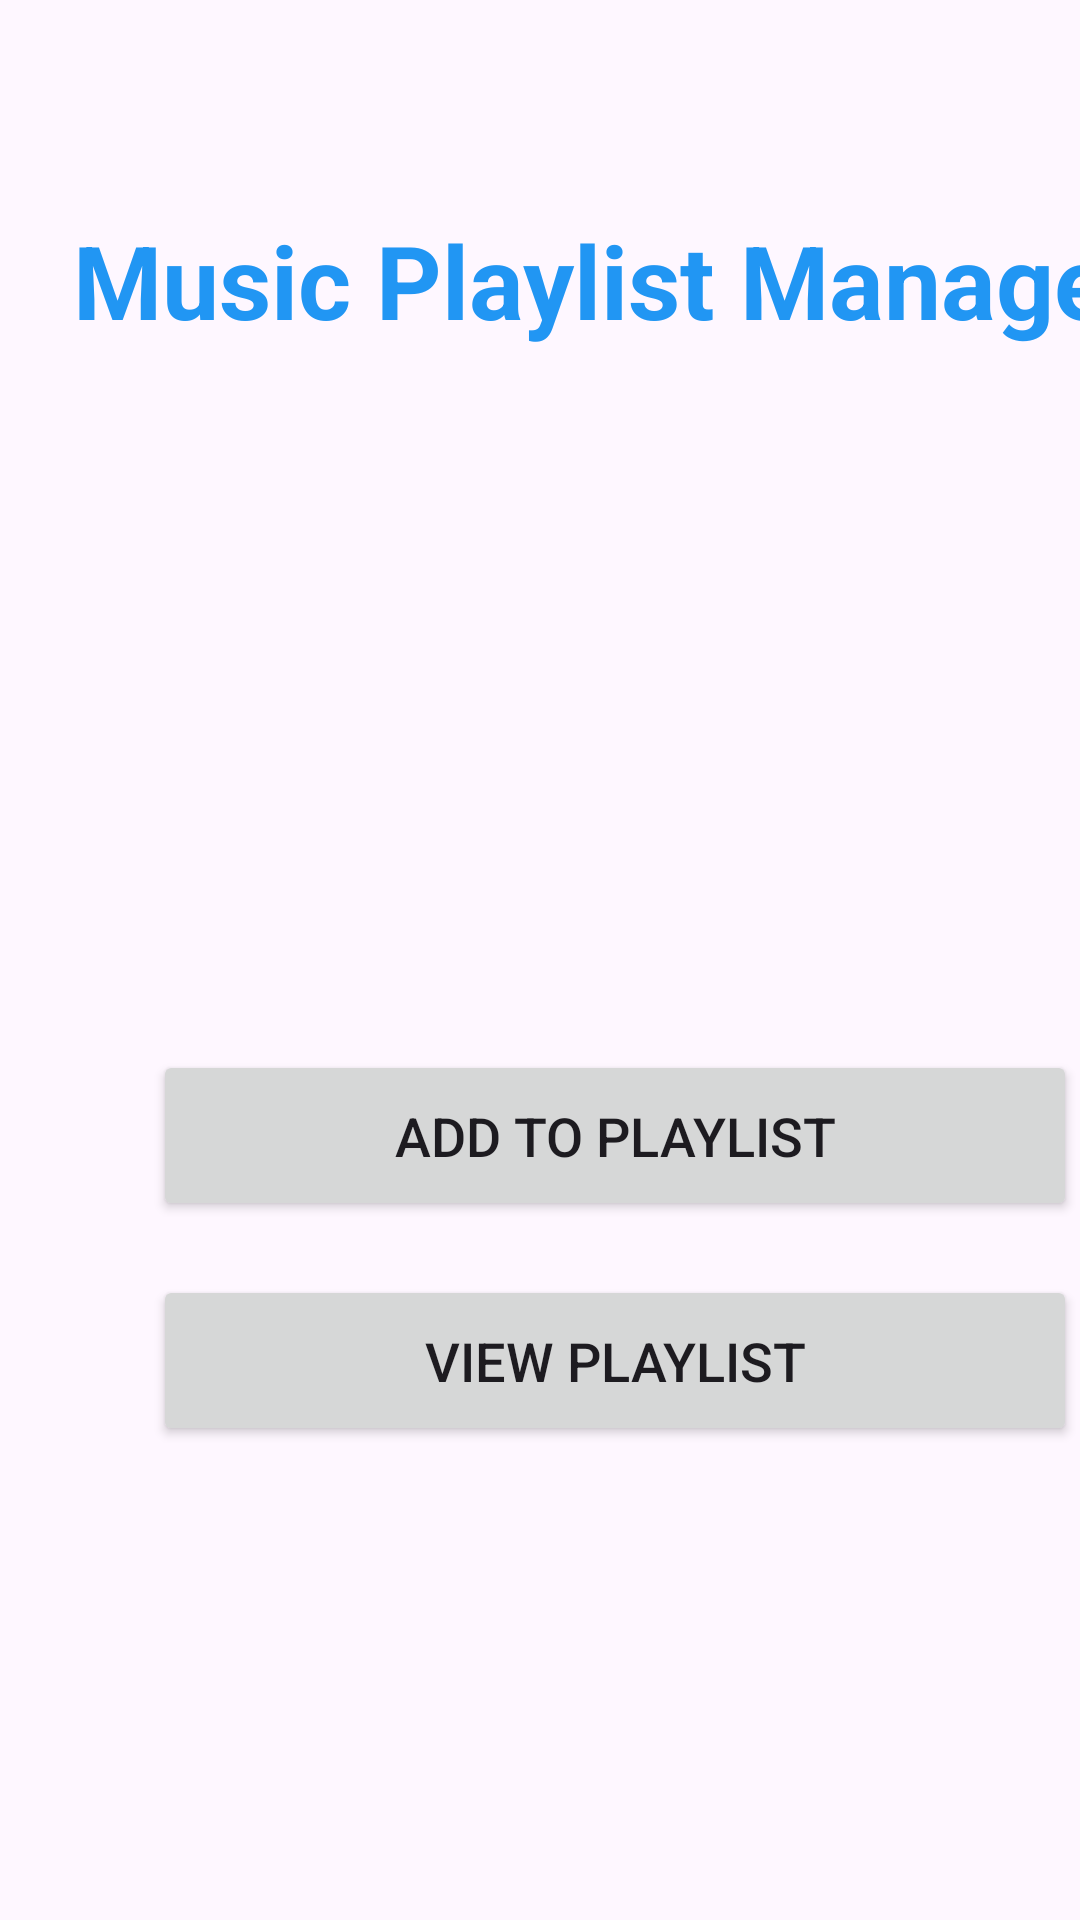

The Android layout XML behind this screen, and the referenced resources:
<!-- AndroidManifest.xml: application theme Theme.MyMusicPlaylistManager -->
<!-- res/layout/activity_main.xml -->
<?xml version="1.0" encoding="utf-8"?>
<androidx.constraintlayout.widget.ConstraintLayout xmlns:android="http://schemas.android.com/apk/res/android"
    xmlns:app="http://schemas.android.com/apk/res-auto"
    xmlns:tools="http://schemas.android.com/tools"
    android:id="@+id/main"
    android:layout_width="match_parent"
    android:layout_height="match_parent"
    tools:context=".MainActivity">

    <Button
        android:id="@+id/btnAdd"
        android:layout_width="308dp"
        android:layout_height="57dp"
        android:layout_marginStart="51dp"
        android:layout_marginTop="350dp"
        android:text="Add to Playlist"
        android:textSize="18sp"
        app:layout_constraintStart_toStartOf="parent"
        app:layout_constraintTop_toTopOf="parent" />

    <Button
        android:id="@+id/btnView"
        android:layout_width="308dp"
        android:layout_height="57dp"
        android:layout_marginStart="51dp"
        android:layout_marginTop="18dp"
        android:text="View Playlist"
        android:textSize="18sp"
        app:layout_constraintStart_toStartOf="parent"
        app:layout_constraintTop_toBottomOf="@+id/btnAdd" />

    <TextView
        android:id="@+id/txtName2"
        android:layout_width="133dp"
        android:layout_height="51dp"
        android:layout_marginStart="25dp"
        android:layout_marginBottom="650dp"
        android:text="Vishay Gosai                                ST10478785"
        android:textSize="16sp"
        android:textStyle="bold"
        app:layout_constraintBottom_toBottomOf="parent"
        app:layout_constraintStart_toStartOf="parent" />

    <androidx.constraintlayout.widget.Guideline
        android:id="@+id/guideline"
        android:layout_width="wrap_content"
        android:layout_height="wrap_content"
        android:orientation="vertical"
        app:layout_constraintGuide_begin="20dp" />

    <Button
        android:id="@+id/btnExit"
        android:layout_width="374dp"
        android:layout_height="0dp"
        android:layout_marginStart="20dp"
        android:layout_marginTop="10dp"
        android:backgroundTint="#F44336"
        android:text="Exit App"
        android:textSize="18sp"
        app:layout_constraintStart_toStartOf="parent"
        app:layout_constraintTop_toBottomOf="@+id/linearLayout" />

    <TextView
        android:id="@+id/txtHeading"
        android:layout_width="398dp"
        android:layout_height="67dp"
        android:layout_marginStart="4dp"
        android:layout_marginTop="60dp"
        android:gravity="center"
        android:text="Music Playlist Manager"
        android:textColor="#2196F3"
        android:textSize="34sp"
        android:textStyle="bold"
        app:layout_constraintStart_toStartOf="parent"
        app:layout_constraintTop_toTopOf="parent" />

    <LinearLayout
        android:id="@+id/linearLayout"
        android:layout_width="match_parent"
        android:layout_height="wrap_content"
        android:orientation="vertical"
        android:padding="20dp"
        android:visibility="invisible"
        tools:ignore="MissingConstraints">

        <TextView
            android:id="@+id/txtHeading1"
            android:layout_width="wrap_content"
            android:layout_height="wrap_content"
            android:layout_marginBottom="30dp"
            android:text="Add New Paylist"
            android:textColor="#2196F3"
            android:textSize="24sp"
            android:textStyle="bold" />

        <TextView
            android:id="@+id/txtSongTitle"
            android:layout_width="wrap_content"
            android:layout_height="wrap_content"
            android:layout_marginBottom="5dp"
            android:text="Song Title:"
            android:textSize="16sp" />

        <EditText
            android:id="@+id/edtSongTitle"
            android:layout_width="370dp"
            android:layout_height="50dp"
            android:layout_marginBottom="20dp"
            android:hint="Please enter a song title (e.g. Ordinary ) "
            android:padding="10dp" />

        <TextView
            android:id="@+id/txtArtistsName"
            android:layout_width="wrap_content"
            android:layout_height="wrap_content"
            android:layout_marginBottom="5dp"
            android:text="Artist's Name:"
            android:textSize="16sp" />

        <EditText
            android:id="@+id/edtArtistsName"
            android:layout_width="370dp"
            android:layout_height="50dp"
            android:layout_marginBottom="20dp"
            android:hint="Enter the artist's name (e.g., Alex Warren)"
            android:padding="10dp" />

        <TextView
            android:id="@+id/txtRatingBar"
            android:layout_width="wrap_content"
            android:layout_height="wrap_content"
            android:layout_marginBottom="5dp"
            android:text="Rating:"
            android:textSize="16sp" />

        <EditText
            android:id="@+id/edtRatingBar"
            android:layout_width="match_parent"
            android:layout_height="50dp"
            android:layout_marginBottom="20dp"
            android:hint="Please enter a rating (e.g. 1 - 5 ) "
            android:inputType="number"
            android:padding="10dp" />

        <TextView
            android:id="@+id/txtComments"
            android:layout_width="wrap_content"
            android:layout_height="wrap_content"
            android:layout_marginBottom="5dp"
            android:text="Comments:"
            android:textSize="16sp" />

        <EditText
            android:id="@+id/edtComments"
            android:layout_width="match_parent"
            android:layout_height="wrap_content"
            android:layout_marginBottom="30dp"
            android:hint="Enter comments (optional)"
            android:lines="3"
            android:padding="10dp" />

        <Button
            android:id="@+id/btnAddPlaylist1"
            android:layout_width="match_parent"
            android:layout_height="wrap_content"
            android:text="Add Playlist" />

        <Button
            android:id="@+id/btnNext"
            android:layout_width="match_parent"
            android:layout_height="wrap_content"
            android:text="View Playlist" />

    </LinearLayout>

</androidx.constraintlayout.widget.ConstraintLayout>
<!-- resources referenced by this layout -->
<resources>
  <style name="Theme.MyMusicPlaylistManager" parent="Base.Theme.MyMusicPlaylistManager" />
  <style name="Base.Theme.MyMusicPlaylistManager" parent="Theme.Material3.DayNight.NoActionBar">
          
          
      </style>
</resources>
